Photos from the image-classification dataset "prepared_dataset" in the GitHub repository Vedant-1724/GestureBot-Ai. Its 2 classes are: hazardous, non-hazardous.

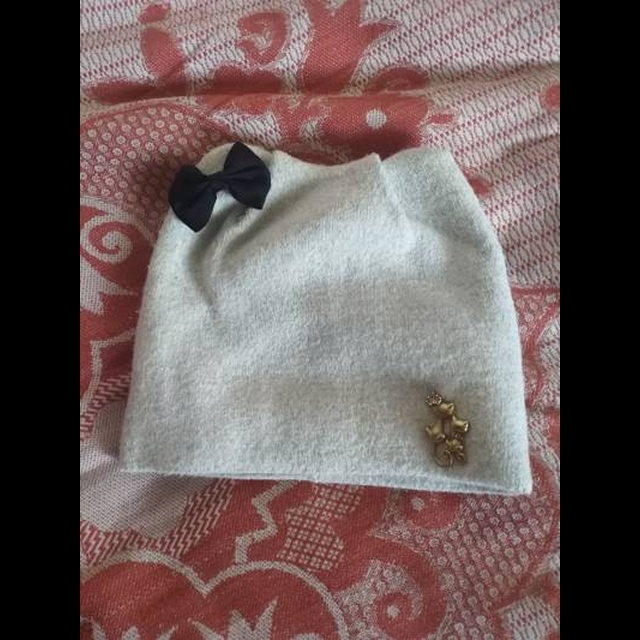
Label: non-hazardous

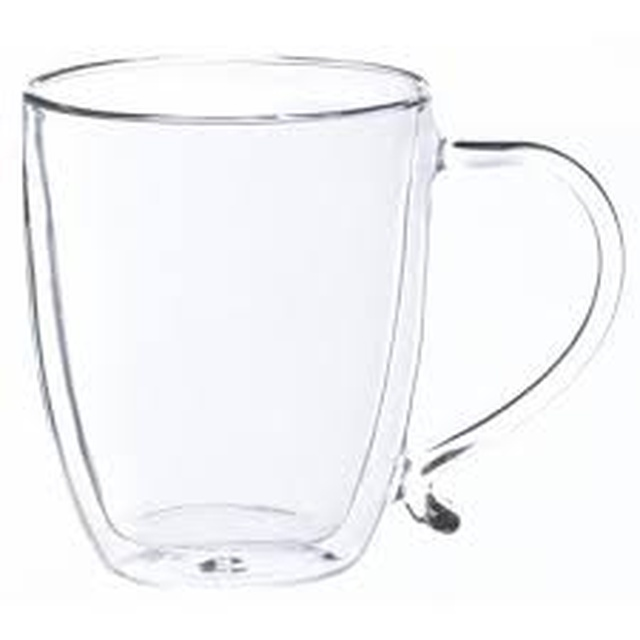
Label: hazardous

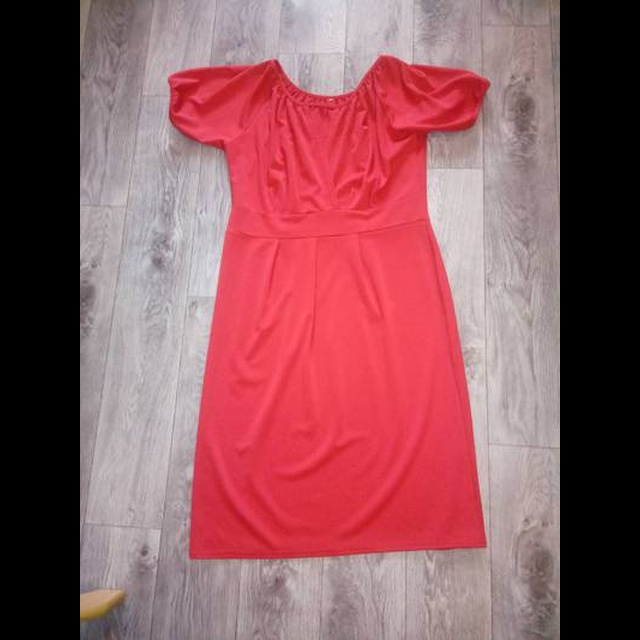
Label: non-hazardous

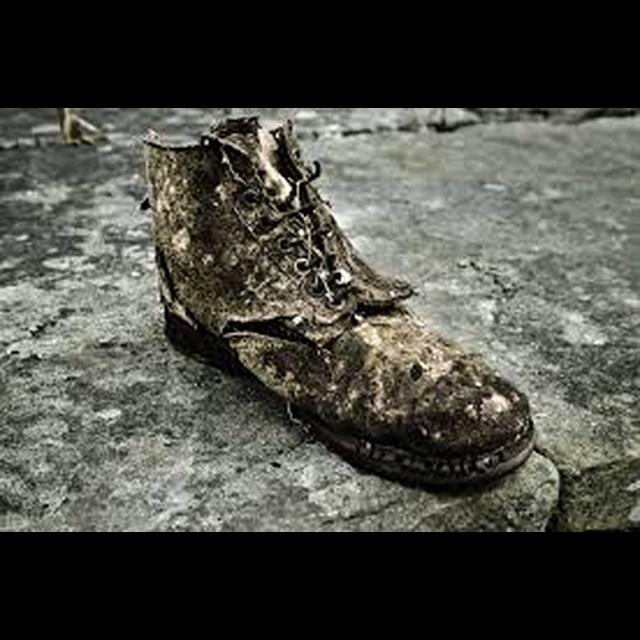
Label: non-hazardous

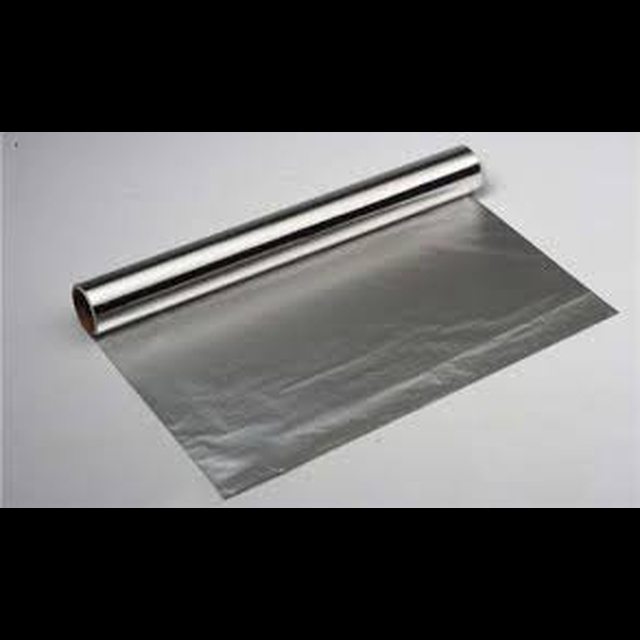
Label: hazardous

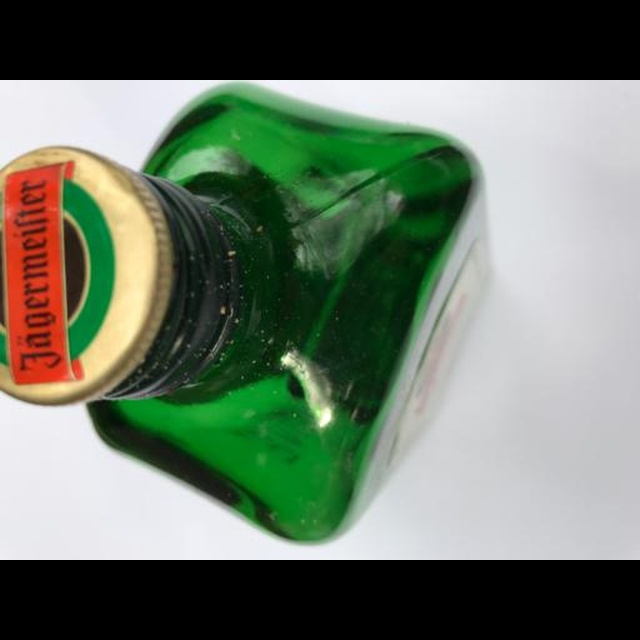
Label: hazardous
